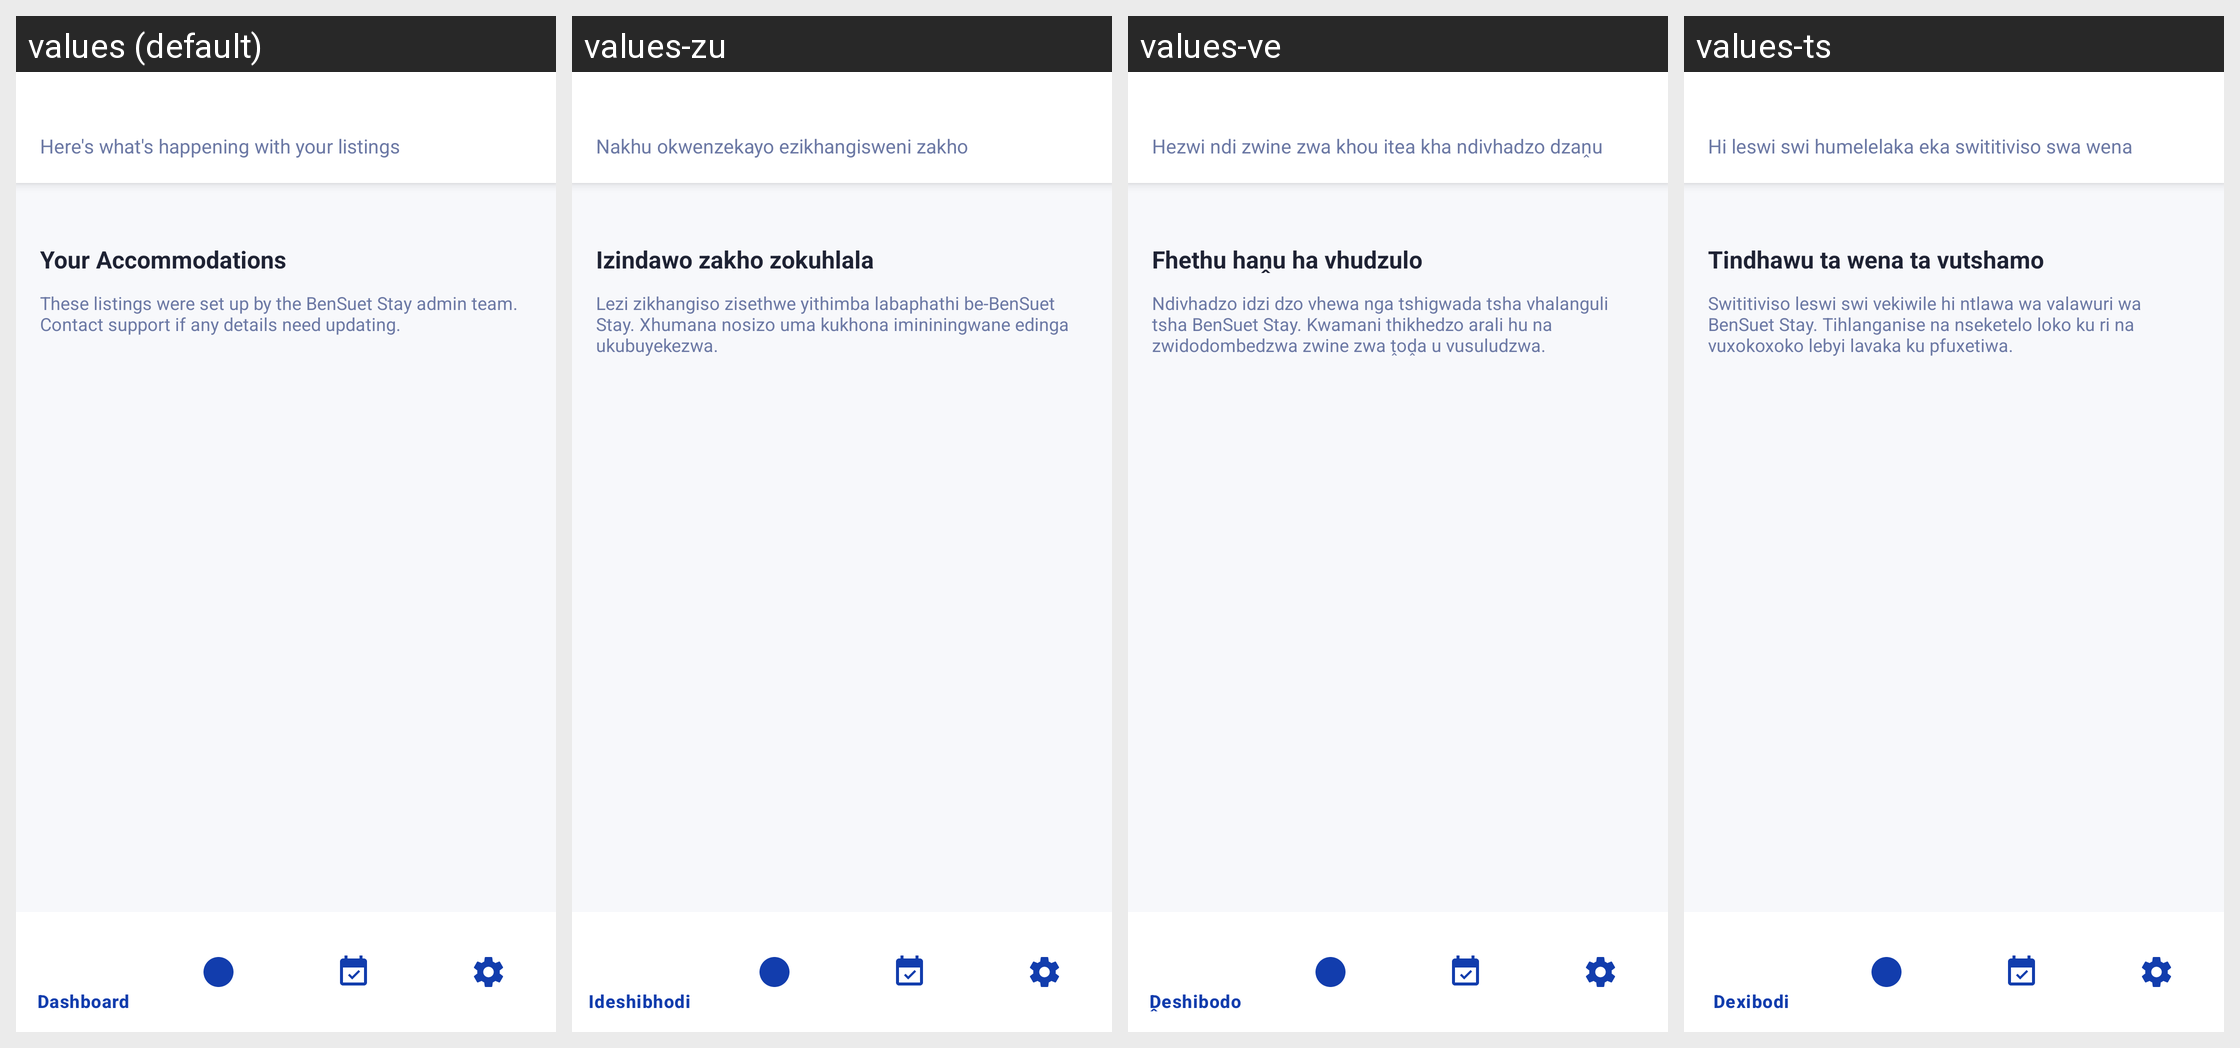

For this localized Android screen grid, give each drawn string resource with its value in every locale shown.
Android screen res/layout/activity_landlord_dashboard.xml rendered under 4 locales, left to right: values (default), values-zu, values-ve, values-ts. Device: Nexus 5 (rendered at 1080×1920; each locale shown at half size, 540×960, under a caption strip naming it); theme Theme.BenSuetStay.
Other locales in the repository, not shown: values-af, values-nr, values-ss, values-st, values-tn, values-xh.
Strings drawn on this screen, with the default value and each locale's value (text and hints the layout hard-codes, and strings that could not be matched under every locale, appear in the picture but are not listed):

here_s_what_s_happening_with
  values: Here's what's happening with your listings
  values-zu: Nakhu okwenzekayo ezikhangisweni zakho
  values-ve: Hezwi ndi zwine zwa khou itea kha ndivhadzo dzaṋu
  values-ts: Hi leswi swi humelelaka eka swititiviso swa wena

your_accommodations
  values: Your Accommodations
  values-zu: Izindawo zakho zokuhlala
  values-ve: Fhethu haṋu ha vhudzulo
  values-ts: Tindhawu ta wena ta vutshamo

these_listings_were_set_up_by
  values: These listings were set up by the BenSuet Stay admin team. Contact support if any details need updating.
  values-zu: Lezi zikhangiso zisethwe yithimba labaphathi be-BenSuet Stay. Xhumana nosizo uma kukhona imininingwane edinga ukubuyekezwa.
  values-ve: Ndivhadzo idzi dzo vhewa nga tshigwada tsha vhalanguli tsha BenSuet Stay. Kwamani thikhedzo arali hu na zwidodombedzwa zwine zwa ṱoḓa u vusuludzwa.
  values-ts: Swititiviso leswi swi vekiwile hi ntlawa wa valawuri wa BenSuet Stay. Tihlanganise na nseketelo loko ku ri na vuxokoxoko lebyi lavaka ku pfuxetiwa.
